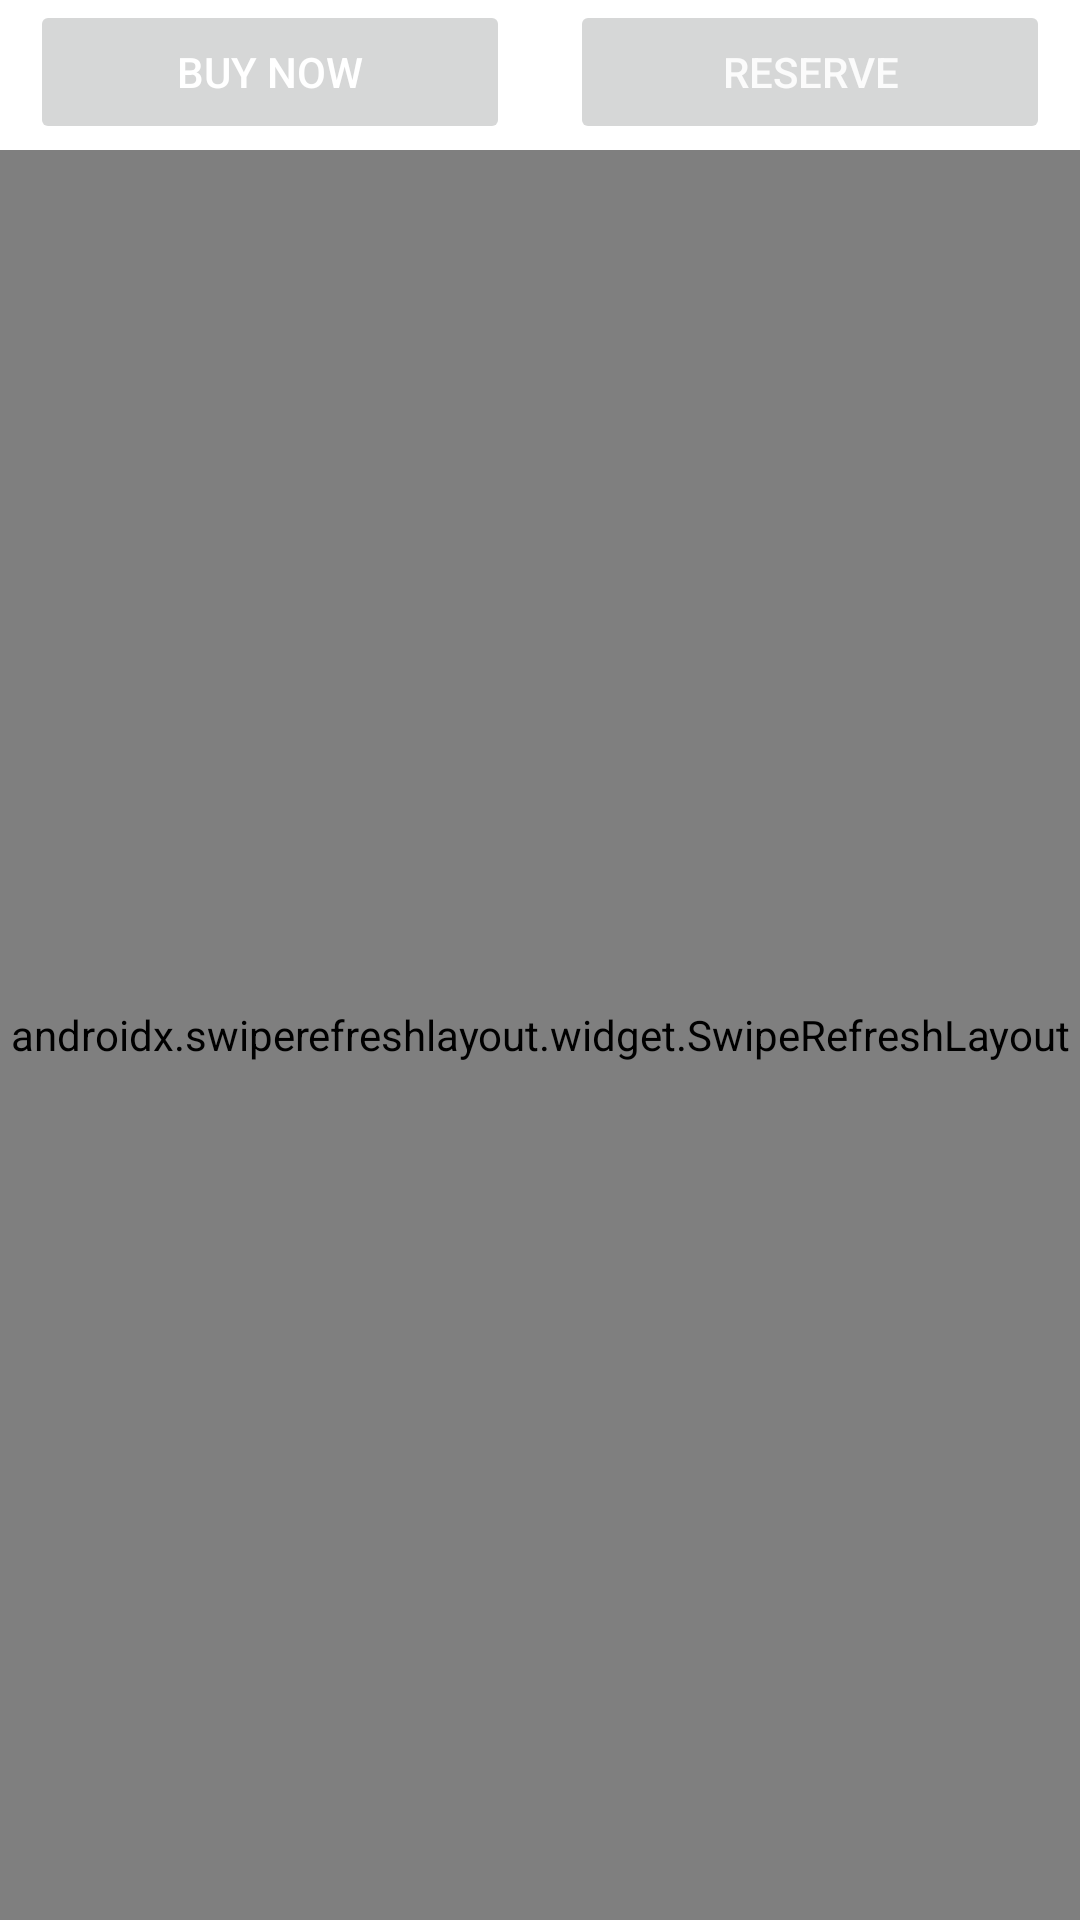

This screen was rendered from an Android layout file. Write that file and the resources it references.
<!-- AndroidManifest.xml: application theme Theme.MusicStore -->
<!-- res/layout/fragment_cart.xml -->
<?xml version="1.0" encoding="utf-8"?>
<androidx.constraintlayout.widget.ConstraintLayout
             xmlns:android="http://schemas.android.com/apk/res/android"
             xmlns:app="http://schemas.android.com/apk/res-auto" xmlns:tools="http://schemas.android.com/tools"
             android:layout_width="match_parent"
             android:layout_height="match_parent"
             tools:context=".CartFragment">
    <androidx.swiperefreshlayout.widget.SwipeRefreshLayout
            android:layout_width="match_parent"
            android:layout_height="0dp"
            app:layout_constraintStart_toStartOf="parent" app:layout_constraintEnd_toEndOf="parent"
            app:layout_constraintBottom_toBottomOf="parent" android:id="@+id/refreshCart"
            app:layout_constraintVertical_bias="1.0"
            app:layout_constraintTop_toBottomOf="@+id/linearLayout">
        <LinearLayout
                android:orientation="vertical"
                android:layout_width="match_parent"
                android:layout_height="match_parent" android:id="@+id/cartLayout">
        </LinearLayout>
    </androidx.swiperefreshlayout.widget.SwipeRefreshLayout>
    <LinearLayout
            android:orientation="horizontal"
            android:layout_width="match_parent"
            android:layout_height="50dp" app:layout_constraintTop_toTopOf="parent"
            app:layout_constraintEnd_toEndOf="parent" app:layout_constraintStart_toStartOf="parent"
            android:id="@+id/linearLayout">
        <Button
                android:text="Buy Now"
                android:layout_width="wrap_content"
                android:layout_height="wrap_content" android:id="@+id/buyButton" android:layout_weight="1"
                android:layout_marginLeft="10dp" android:layout_marginRight="10dp" app:cornerRadius="25dp"
                android:textColor="#FFFFFF" android:enabled="false"/>
        <Button
                android:text="Reserve"
                android:layout_width="wrap_content"
                android:layout_height="wrap_content" android:id="@+id/resevreButton" android:layout_weight="1"
                app:cornerRadius="25dp" android:layout_marginLeft="10dp" android:layout_marginRight="10dp"
                android:textColor="#FBFBFB" android:enabled="false"/>
    </LinearLayout>
</androidx.constraintlayout.widget.ConstraintLayout>
<!-- resources referenced by this layout -->
<resources>
  <style name="Theme.MusicStore" parent="Theme.MaterialComponents.DayNight.NoActionBar">
          
          <item name="colorPrimary">@color/teal_200</item>
          <item name="colorPrimaryVariant">#000000</item>
          <item name="colorOnPrimary">#474545</item>
          
          <item name="colorSecondary">@color/teal_200</item>
          <item name="colorSecondaryVariant">@color/teal_700</item>
          <item name="colorOnSecondary">@color/black</item>
          
          <item name="android:statusBarColor" tools:targetApi="l">?attr/colorPrimaryVariant</item>
          <item name="android:forceDarkAllowed" tools:targetApi="q">true</item>
          
      </style>
  <color name="teal_200">#FF03DAC5</color>
  <color name="teal_700">#FF272525</color>
  <color name="black">#FF000000</color>
</resources>
